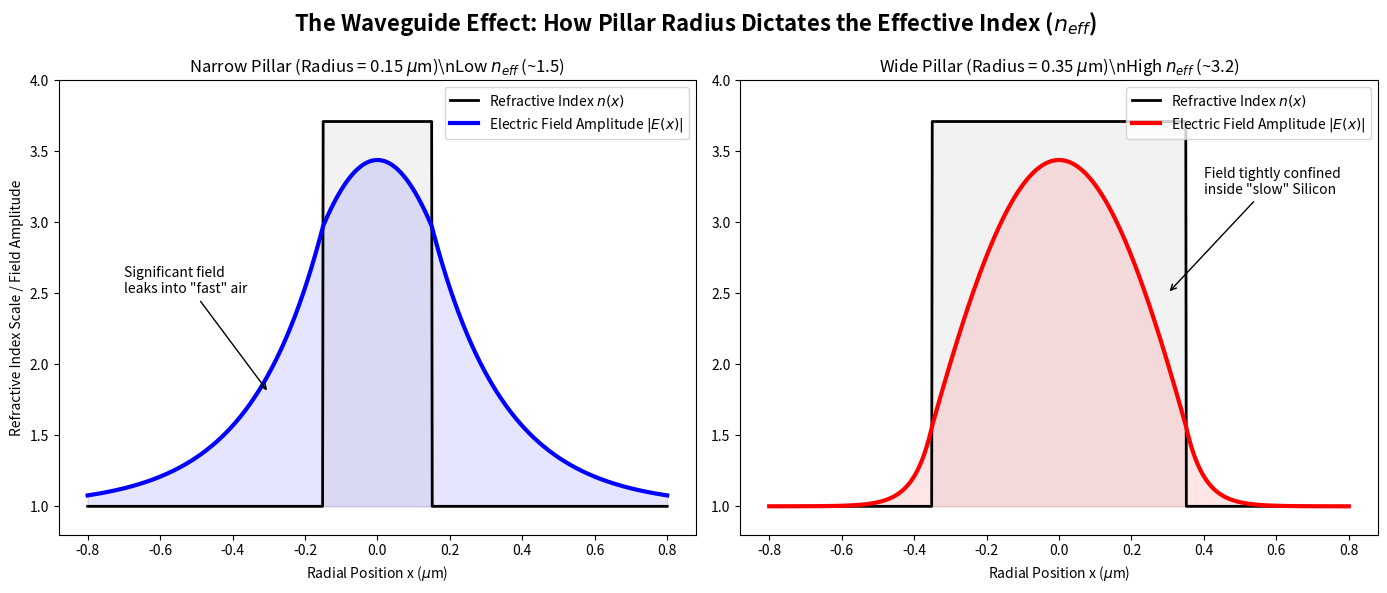

Write the Python code that produced this figure.
import numpy as np
import matplotlib.pyplot as plt

# Define a simple function to approximate fundamental mode profile E(x)
def illustrative_mode_profile(x, radius, confinement_factor):
    """
    Creates an illustrative 1D electric field mode profile.
    Inside the core: Cosine-like shape.
    Outside the core: Exponential decay.
    confinement_factor (0 to 1) dictates how fast it decays outside the pillar.
    """
    E = np.zeros_like(x)
    
    # Inside the pillar (Core)
    core_mask = np.abs(x) <= radius
    # The field curves down towards the boundary based on confinement
    core_val_at_boundary = np.cos(np.pi/2 * confinement_factor)
    E[core_mask] = np.cos((x[core_mask] / radius) * (np.pi/2 * confinement_factor))
    
    # Outside the pillar (Air Cladding)
    clad_mask = np.abs(x) > radius
    # Exponential decay matching boundary value
    decay_rate = 3.0 / (1.001 - confinement_factor) # higher confinement -> much faster decay
    E[clad_mask] = core_val_at_boundary * np.exp(-decay_rate * (np.abs(x[clad_mask]) - radius))
    
    # Normalize to peak amplitude
    E = E / np.max(E)
    return E

# Create spatial x-axis
x = np.linspace(-0.8, 0.8, 1000)
n_Si = 3.71
n_Air = 1.0

fig, (ax1, ax2) = plt.subplots(1, 2, figsize=(14, 6))

# ==========================================
# Plot 1: NARROW PILLAR (Low Confinement)
# ==========================================
r_narrow = 0.15
conf_narrow = 0.4 # Low confinement, field spreads heavily into air
E_narrow = illustrative_mode_profile(x, r_narrow, conf_narrow)
n_profile_narrow = np.piecewise(x, [np.abs(x) <= r_narrow, np.abs(x) > r_narrow], [n_Si, n_Air])

ax1.plot(x, n_profile_narrow, 'k', lw=2, label='Refractive Index $n(x)$')
ax1.fill_between(x, n_Air, n_profile_narrow, color='gray', alpha=0.1)

# Scale electric field purely for visualization purposes
E_plot_narrow = n_Air + E_narrow * (n_Si - n_Air) * 0.9 
ax1.plot(x, E_plot_narrow, 'b-', lw=3, label='Electric Field Amplitude $|E(x)|$')
ax1.fill_between(x, n_Air, E_plot_narrow, color='blue', alpha=0.1)

# Annotate the "spill"
ax1.annotate('Significant field\nleaks into "fast" air', xy=(-0.3, 1.8), xytext=(-0.7, 2.5),
             arrowprops=dict(facecolor='black', arrowstyle='->'), fontsize=10)

ax1.set_title(fr"Narrow Pillar (Radius = {r_narrow} $\mu$m)\nLow $n_{{eff}}$ (~1.5)")
ax1.set_xlabel(r"Radial Position x ($\mu$m)")
ax1.set_ylabel("Refractive Index Scale / Field Amplitude")
ax1.set_ylim(0.8, 4.0)
ax1.legend(loc='upper right')

# ==========================================
# Plot 2: WIDE PILLAR (High Confinement)
# ==========================================
r_wide = 0.35
conf_wide = 0.85 # High confinement, field mostly contained in silicon core
E_wide = illustrative_mode_profile(x, r_wide, conf_wide)
n_profile_wide = np.piecewise(x, [np.abs(x) <= r_wide, np.abs(x) > r_wide], [n_Si, n_Air])

ax2.plot(x, n_profile_wide, 'k', lw=2, label='Refractive Index $n(x)$')
ax2.fill_between(x, n_Air, n_profile_wide, color='gray', alpha=0.1)

# Scale electric field
E_plot_wide = n_Air + E_wide * (n_Si - n_Air) * 0.9 
ax2.plot(x, E_plot_wide, 'r-', lw=3, label='Electric Field Amplitude $|E(x)|$')
ax2.fill_between(x, n_Air, E_plot_wide, color='red', alpha=0.1)

# Annotate the confinement
ax2.annotate('Field tightly confined\ninside "slow" Silicon', xy=(0.3, 2.5), xytext=(0.4, 3.2),
             arrowprops=dict(facecolor='black', arrowstyle='->'), fontsize=10)

ax2.set_title(fr"Wide Pillar (Radius = {r_wide} $\mu$m)\nHigh $n_{{eff}}$ (~3.2)")
ax2.set_xlabel(r"Radial Position x ($\mu$m)")
ax2.set_ylim(0.8, 4.0)
ax2.legend(loc='upper right')

plt.suptitle("The Waveguide Effect: How Pillar Radius Dictates the Effective Index ($n_{eff}$)", fontsize=16, fontweight='bold')
plt.tight_layout()
plt.show()
